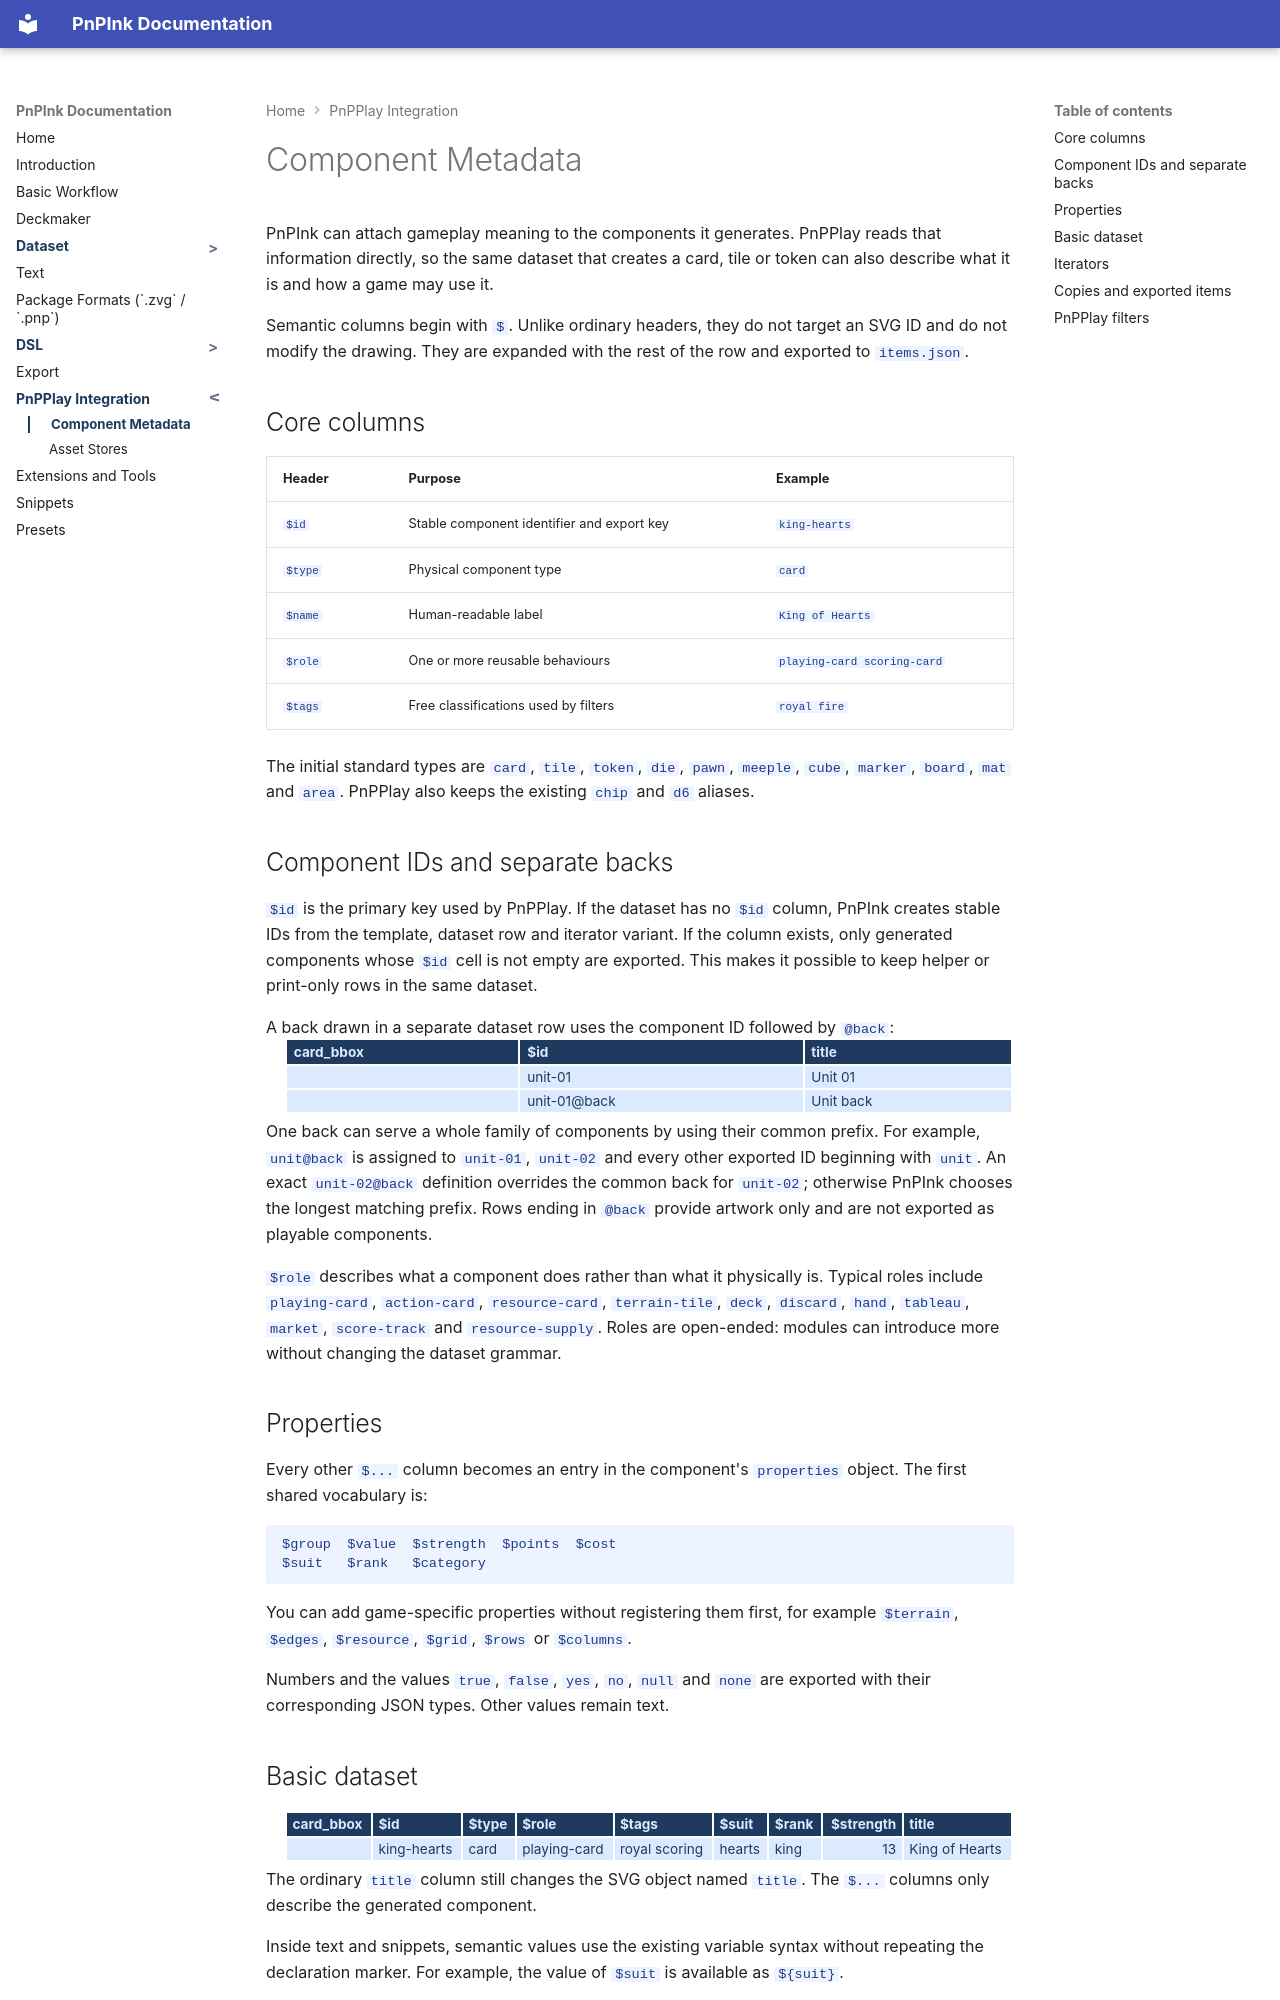

repository: xoellijo/pnpink · page: pnpplay/component-metadata/index.html · generator: mkdocs

# Component Metadata

PnPInk can attach gameplay meaning to the components it generates. PnPPlay reads that information directly, so the same dataset that creates a card, tile or token can also describe what it is and how a game may use it.

Semantic columns begin with `$`. Unlike ordinary headers, they do not target an SVG ID and do not modify the drawing. They are expanded with the rest of the row and exported to `items.json`.

## Core columns

| Header | Purpose | Example |
|---|---|---|
| `$id` | Stable component identifier and export key | `king-hearts` |
| `$type` | Physical component type | `card` |
| `$name` | Human-readable label | `King of Hearts` |
| `$role` | One or more reusable behaviours | `playing-card scoring-card` |
| `$tags` | Free classifications used by filters | `royal fire` |

The initial standard types are `card`, `tile`, `token`, `die`, `pawn`, `meeple`, `cube`, `marker`, `board`, `mat` and `area`. PnPPlay also keeps the existing `chip` and `d6` aliases.

## Component IDs and separate backs

`$id` is the primary key used by PnPPlay. If the dataset has no `$id` column, PnPInk creates stable IDs from the template, dataset row and iterator variant. If the column exists, only generated components whose `$id` cell is not empty are exported. This makes it possible to keep helper or print-only rows in the same dataset.

A back drawn in a separate dataset row uses the component ID followed by `@back`:

<div class="csv-dataset" markdown>

| card_bbox | `$id` | title |
|---|---|---|
|  | unit-01 | Unit 01 |
|  | unit-01@back | Unit back |

</div>

One back can serve a whole family of components by using their common prefix. For example, `unit@back` is assigned to `unit-01`, `unit-02` and every other exported ID beginning with `unit`. An exact `unit-02@back` definition overrides the common back for `unit-02`; otherwise PnPInk chooses the longest matching prefix. Rows ending in `@back` provide artwork only and are not exported as playable components.

`$role` describes what a component does rather than what it physically is. Typical roles include `playing-card`, `action-card`, `resource-card`, `terrain-tile`, `deck`, `discard`, `hand`, `tableau`, `market`, `score-track` and `resource-supply`. Roles are open-ended: modules can introduce more without changing the dataset grammar.

## Properties

Every other `$...` column becomes an entry in the component's `properties` object. The first shared vocabulary is:

```text
$group  $value  $strength  $points  $cost
$suit   $rank   $category
```

You can add game-specific properties without registering them first, for example `$terrain`, `$edges`, `$resource`, `$grid`, `$rows` or `$columns`.

Numbers and the values `true`, `false`, `yes`, `no`, `null` and `none` are exported with their corresponding JSON types. Other values remain text.
